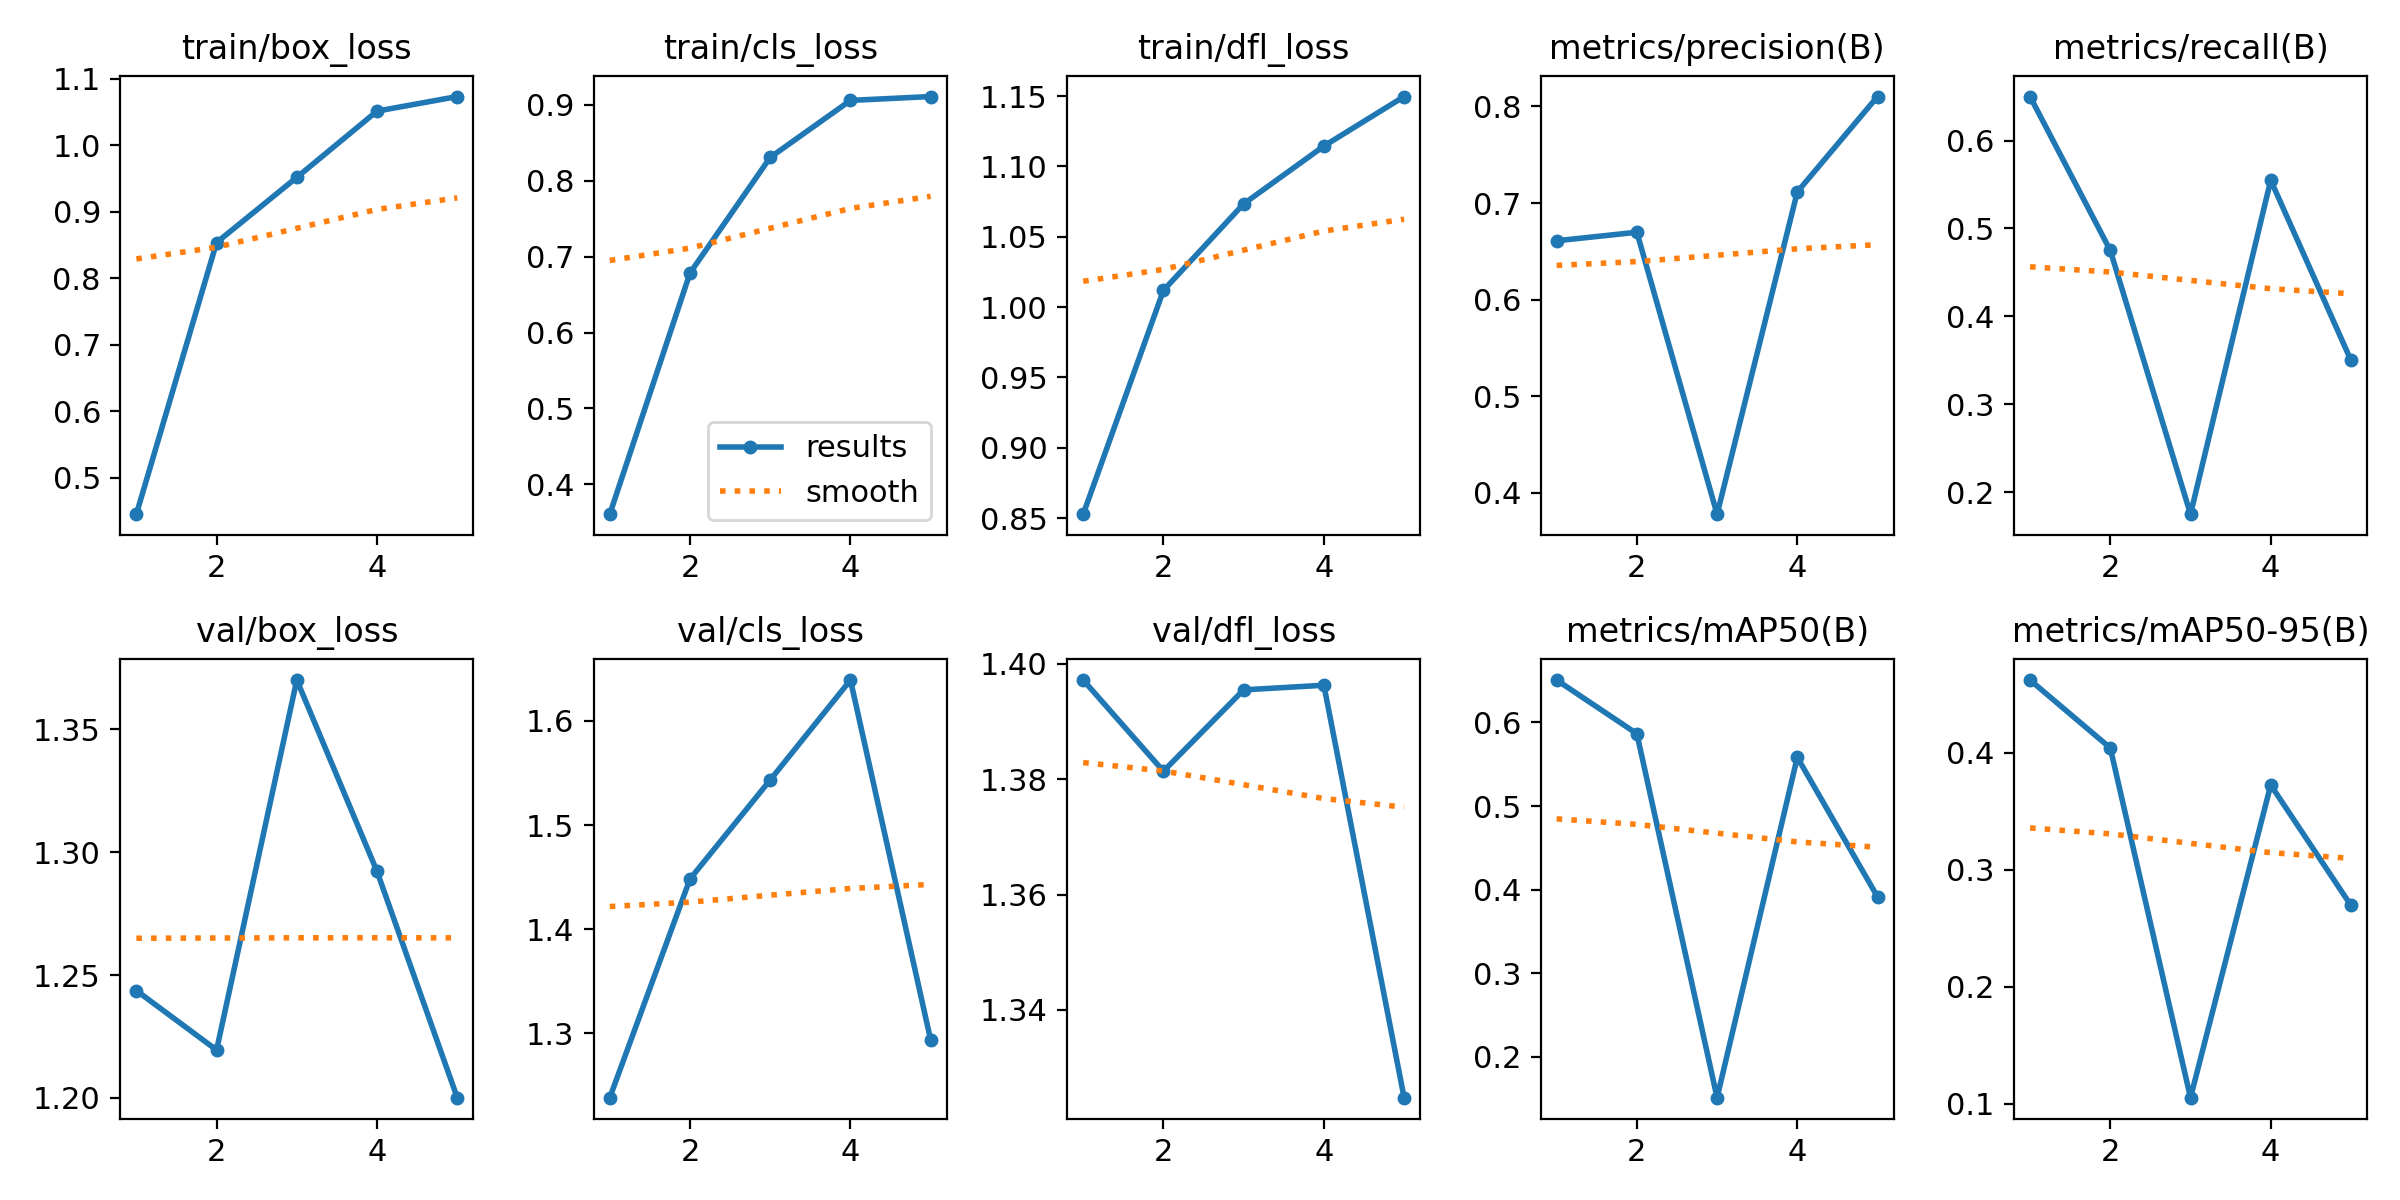

Source data for this figure (header and first rows):
epoch, train/box_loss, train/cls_loss, train/dfl_loss, metrics/precision(B), metrics/recall(B), metrics/mAP50(B), metrics/mAP50-95(B), val/box_loss, val/cls_loss, val/dfl_loss, lr/pg0, lr/pg1, lr/pg2
1, 0.4453, 0.3605, 0.8528, 0.6609, 0.65, 0.6507, 0.4622, 1.244, 1.238, 1.397, 0.00048, 0.00048, 0.00048
2, 0.8538, 0.6785, 1.012, 0.6697, 0.475, 0.5865, 0.4042, 1.22, 1.448, 1.381, 0.000786, 0.000786, 0.000786
3, 0.9518, 0.8308, 1.073, 0.378, 0.175, 0.1512, 0.1051, 1.37, 1.543, 1.395, 0.0008939, 0.0008939, 0.0008939
4, 1.051, 0.906, 1.115, 0.7115, 0.5548, 0.5583, 0.3725, 1.292, 1.639, 1.396, 0.0008039, 0.0008039, 0.0008039
5, 1.073, 0.9111, 1.15, 0.8102, 0.35, 0.3914, 0.2695, 1.2, 1.294, 1.325, 0.000416, 0.000416, 0.000416
